Run: headless pygame with SDL's dummy video driver; simulated clock (each Clock.tick advances the game by its frame time, no real sleeping); random seed 0; keys injected as events and as key.get_pressed() state; no mouse input.
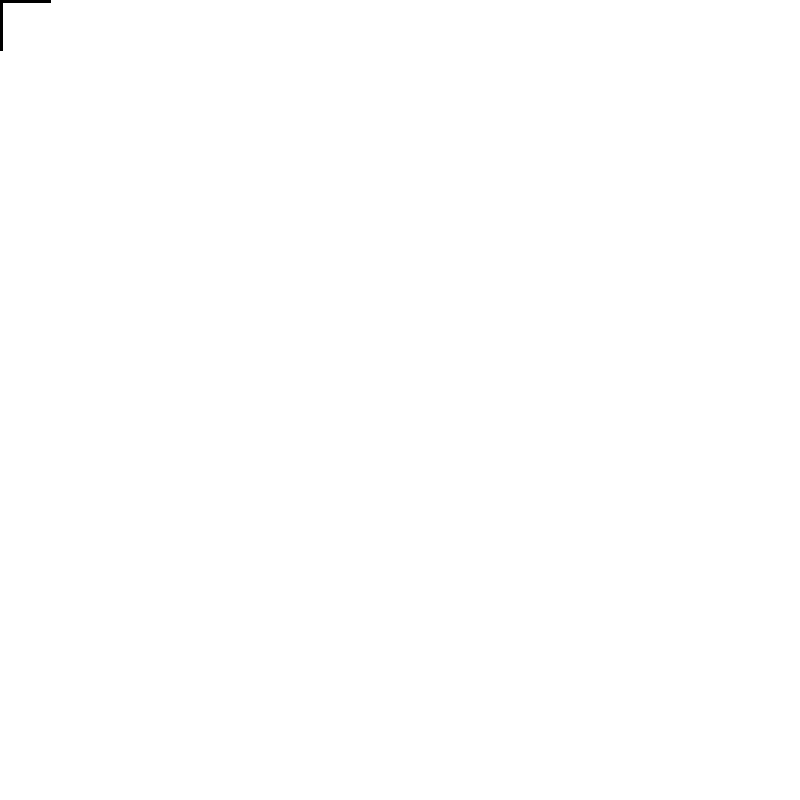
Frame 1 of 4 · flips 1–60 · no input
Frame 2 of 4 · flips 61–180 · tapped SPACE, RETURN · held RIGHT (→), D · screen unchanged from frame 1, image omitted
Frame 3 of 4 · flips 181–300 · held DOWN (↓), S · screen unchanged from frame 2, image omitted
Frame 4 of 4 · flips 301–420 · held LEFT (←), A, UP (↑), W · screen unchanged from frame 3, image omitted

The pygame program that drew these frames:

import pygame
from pygame.locals import *
import sys

TBLR = [True,True,True,True]
def Draw_Hollow():
    x,y = 0,0
    L,B = 50,5
    if TBLR[0]:
        pygame.draw.line(win,(0,0,0),(x,y),(x+L,y),B) # Top
    if TBLR[1]:
        pygame.draw.line(win,(0,0,0),(x,y+L),(x+L,y+L),B) # Bottom
    if TBLR[2]:
        pygame.draw.line(win,(0,0,0),(x,y),(x,y+L),B) # Left
    if TBLR[3]:
        pygame.draw.line(win,(0,0,0),(x+L,y),(x+L,y+L),B) # Right

pygame.init()
win = pygame.display.set_mode((800,800))

while True:
    for event in pygame.event.get():
        if event.type == pygame.QUIT:
            pygame.quit()
            sys.exit()
    win.fill((255,255,255))
    Draw_Hollow()
    #TBLR[0] = False
    TBLR[1] = False
    #TBLR[2] = False
    TBLR[3] = False


    pygame.display.flip()
    pygame.time.Clock().tick(60)
